The GitHub repository unica-visual-intelligence-lab/WBC-USID contains a labelled image folder "level_5" with 5 categories: basophil, esophil, lymphocyte, monocyte, neutrophil. Examples follow, each with its label.

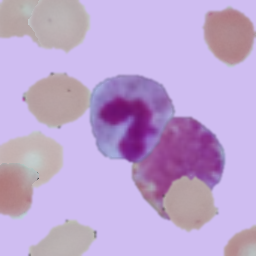
Label: neutrophil

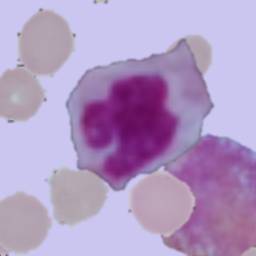
Label: monocyte

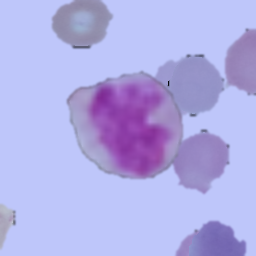
Label: monocyte

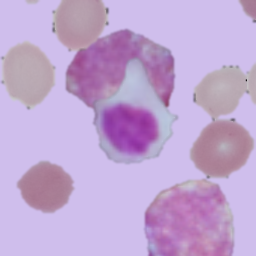
Label: lymphocyte

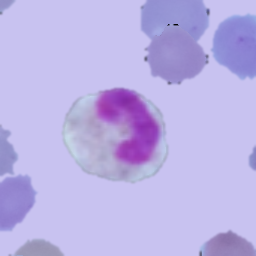
Label: esophil

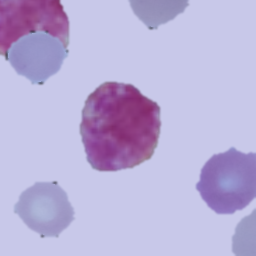
Label: basophil
